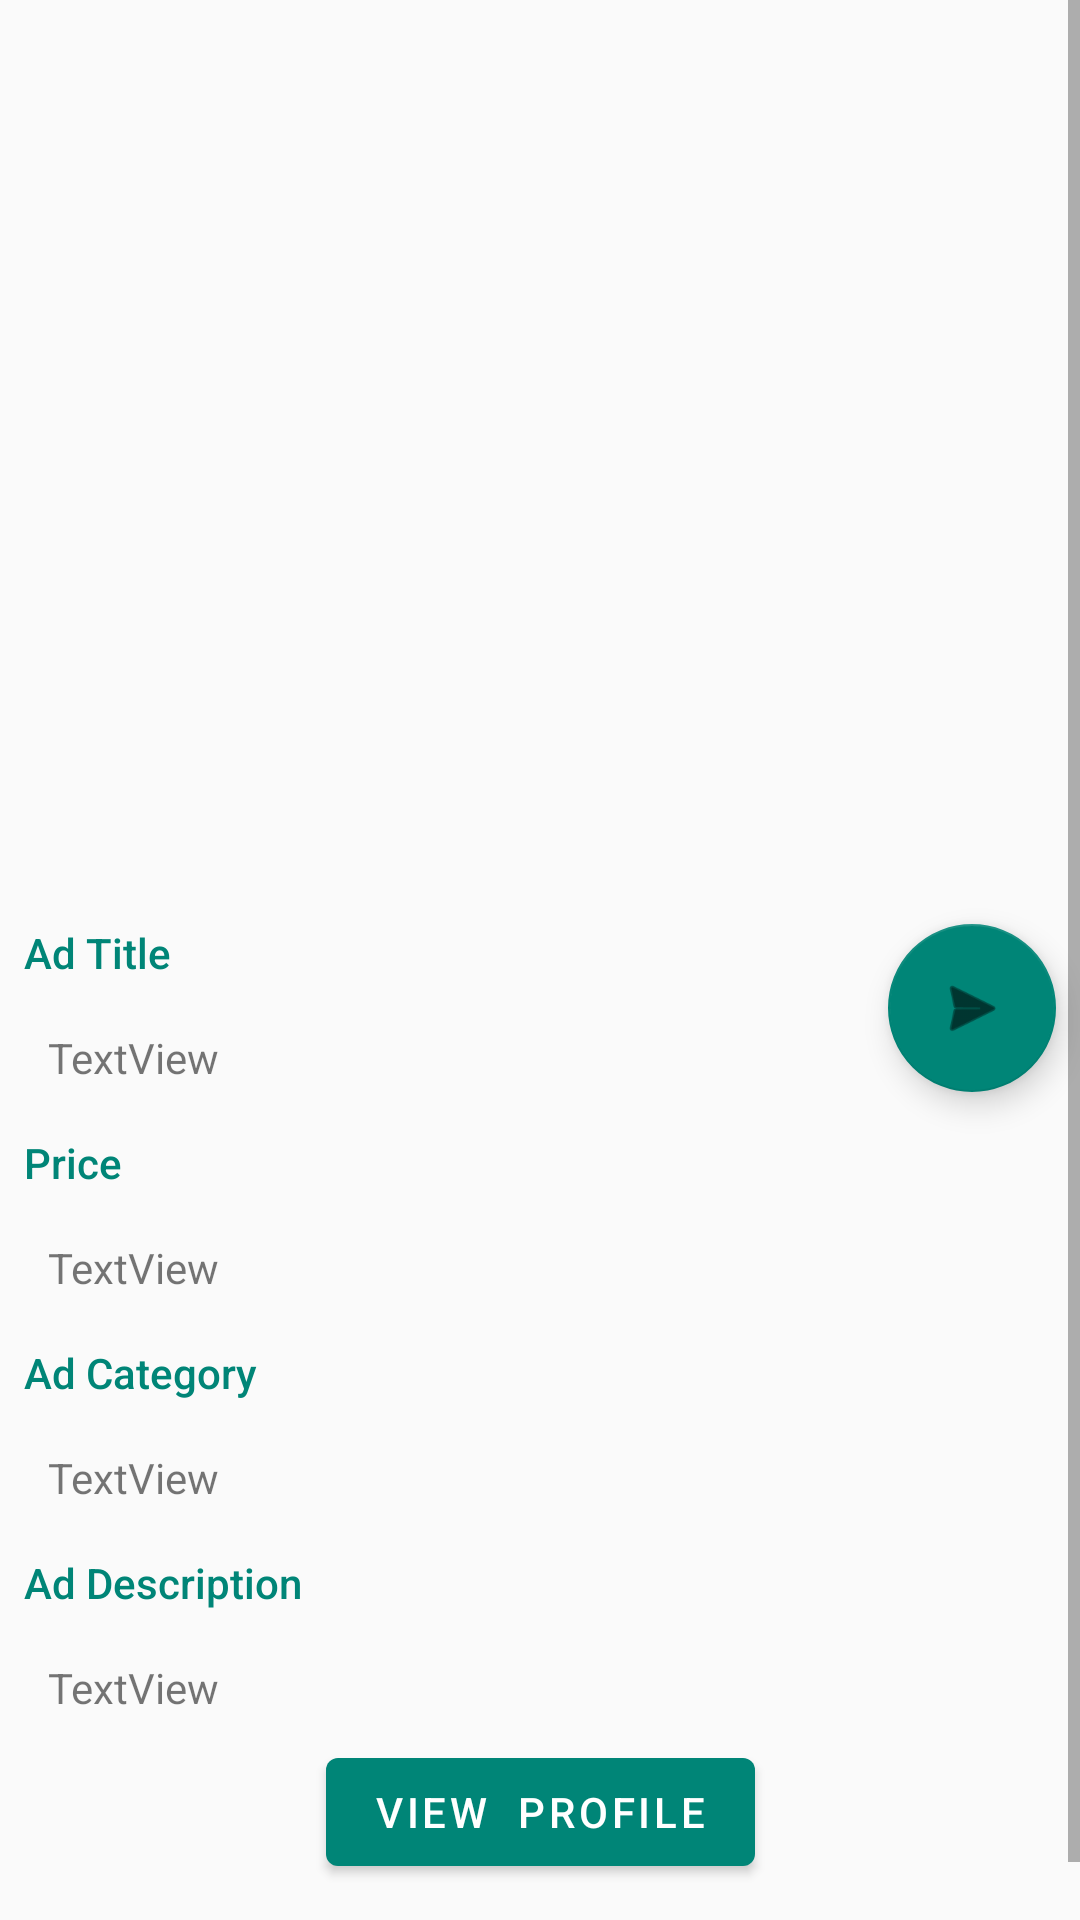

Layout XML and referenced resources for this Android screen:
<!-- AndroidManifest.xml: application theme AppTheme -->
<!-- res/layout/activity_full_ad_view.xml -->
<?xml version="1.0" encoding="utf-8"?>
<ScrollView xmlns:app="http://schemas.android.com/apk/res-auto"
    xmlns:tools="http://schemas.android.com/tools"
    android:layout_width="match_parent"
    android:layout_height="wrap_content"
    android:theme="@style/Theme.MaterialComponents.Light"
    xmlns:android="http://schemas.android.com/apk/res/android">
    <android.support.constraint.ConstraintLayout
        android:layout_width="match_parent"
        android:layout_height="match_parent"
        tools:context=".ConfirmAdd">

        <ImageView
            android:id="@+id/confirm_imageView"
            android:layout_width="0dp"
            android:layout_height="300dp"
            android:scaleType="centerCrop"
            app:layout_constraintEnd_toEndOf="parent"
            app:layout_constraintStart_toStartOf="parent"
            app:layout_constraintTop_toTopOf="parent" />

        <TextView
            android:id="@+id/textView9"
            android:layout_width="0dp"
            android:layout_height="wrap_content"
            android:layout_marginStart="8dp"
            android:layout_marginLeft="8dp"
            android:layout_marginTop="8dp"
            android:layout_marginEnd="8dp"
            android:layout_marginRight="8dp"
            android:text="Ad Title"
            style="@style/TextAppearance.AppCompat.Body2"
            android:textColor="@color/colorPrimary"
            app:layout_constraintEnd_toStartOf="@+id/uploadAd"
            app:layout_constraintStart_toStartOf="parent"
            app:layout_constraintTop_toBottomOf="@+id/confirm_imageView" />

        <TextView
            android:id="@+id/confirm_adTitle"
            android:layout_width="0dp"
            android:layout_height="wrap_content"
            android:layout_marginStart="16dp"
            android:layout_marginLeft="16dp"
            android:layout_marginTop="16dp"
            android:layout_marginEnd="8dp"
            android:layout_marginRight="8dp"
            android:text="TextView"
            app:layout_constraintEnd_toStartOf="@+id/uploadAd"
            app:layout_constraintStart_toStartOf="parent"
            app:layout_constraintTop_toBottomOf="@+id/textView9" />

        <TextView
            android:id="@+id/textView11"
            style="@style/TextAppearance.AppCompat.Body2"
            android:layout_width="0dp"
            android:layout_height="wrap_content"
            android:layout_marginStart="8dp"
            android:layout_marginLeft="8dp"
            android:layout_marginTop="16dp"
            android:layout_marginEnd="8dp"
            android:layout_marginRight="8dp"
            android:text="Ad Category"
            android:textColor="@color/colorPrimary"
            app:layout_constraintEnd_toEndOf="parent"
            app:layout_constraintStart_toStartOf="parent"
            app:layout_constraintTop_toBottomOf="@+id/adprice" />

        <android.support.design.widget.FloatingActionButton
            android:id="@+id/uploadAd"
            android:layout_width="wrap_content"
            android:layout_height="wrap_content"
            android:layout_marginTop="8dp"
            android:layout_marginEnd="8dp"
            android:layout_marginRight="8dp"
            android:clickable="true"
            android:src="@android:drawable/ic_menu_send"
            app:backgroundTint="@color/colorPrimary"
            app:layout_constraintEnd_toEndOf="parent"
            app:layout_constraintTop_toBottomOf="@+id/confirm_imageView" />

        <TextView
            android:id="@+id/confirm_AdCategory"
            android:layout_width="0dp"
            android:layout_height="wrap_content"
            android:layout_marginStart="16dp"
            android:layout_marginLeft="16dp"
            android:layout_marginTop="16dp"
            android:layout_marginEnd="8dp"
            android:layout_marginRight="8dp"
            android:text="TextView"
            app:layout_constraintEnd_toEndOf="parent"
            app:layout_constraintStart_toStartOf="parent"
            app:layout_constraintTop_toBottomOf="@+id/textView11" />

        <TextView
            android:id="@+id/textView13"
            style="@style/TextAppearance.AppCompat.Body2"
            android:layout_width="0dp"
            android:layout_height="wrap_content"
            android:layout_marginStart="8dp"
            android:layout_marginLeft="8dp"
            android:layout_marginTop="16dp"
            android:layout_marginEnd="8dp"
            android:layout_marginRight="8dp"
            android:text="Ad Description"
            android:textColor="@color/colorPrimary"
            app:layout_constraintEnd_toEndOf="parent"
            app:layout_constraintStart_toStartOf="parent"
            app:layout_constraintTop_toBottomOf="@+id/confirm_AdCategory" />

        <TextView
            android:id="@+id/confirm_adDescription"
            android:layout_width="0dp"
            android:layout_height="wrap_content"
            android:layout_marginStart="16dp"
            android:layout_marginLeft="16dp"
            android:layout_marginTop="16dp"
            android:layout_marginEnd="8dp"
            android:layout_marginRight="8dp"
            android:text="TextView"
            app:layout_constraintEnd_toEndOf="parent"
            app:layout_constraintStart_toStartOf="parent"
            app:layout_constraintTop_toBottomOf="@+id/textView13" />

        <android.support.design.button.MaterialButton
            android:id="@+id/viewProfile"
            android:layout_width="wrap_content"
            android:layout_height="wrap_content"
            android:layout_marginStart="8dp"
            android:layout_marginLeft="8dp"
            android:layout_marginTop="8dp"
            android:layout_marginEnd="8dp"
            android:layout_marginRight="8dp"
            android:layout_marginBottom="32dp"
            android:text="View  Profile"
            app:backgroundTint="@color/colorPrimary"
            app:layout_constraintBottom_toBottomOf="parent"
            app:layout_constraintEnd_toEndOf="parent"
            app:layout_constraintStart_toStartOf="parent"
            app:layout_constraintTop_toBottomOf="@+id/confirm_adDescription" />

        <TextView
            android:id="@+id/textView19"
            style="@style/TextAppearance.AppCompat.Body2"
            android:layout_width="0dp"
            android:layout_height="wrap_content"
            android:layout_marginStart="8dp"
            android:layout_marginLeft="8dp"
            android:layout_marginTop="16dp"
            android:layout_marginEnd="8dp"
            android:layout_marginRight="8dp"
            android:text="Price"
            android:textColor="@color/colorPrimary"
            app:layout_constraintEnd_toEndOf="parent"
            app:layout_constraintStart_toStartOf="parent"
            app:layout_constraintTop_toBottomOf="@+id/confirm_adTitle" />

        <TextView
            android:id="@+id/adprice"
            android:layout_width="0dp"
            android:layout_height="wrap_content"
            android:layout_marginStart="16dp"
            android:layout_marginLeft="16dp"
            android:layout_marginTop="16dp"
            android:layout_marginEnd="8dp"
            android:layout_marginRight="8dp"
            android:text="TextView"
            app:layout_constraintEnd_toEndOf="parent"
            app:layout_constraintStart_toStartOf="parent"
            app:layout_constraintTop_toBottomOf="@+id/textView19" />

    </android.support.constraint.ConstraintLayout>
</ScrollView>
<!-- resources referenced by this layout -->
<resources>
  <color name="colorPrimary">#008577</color>
  <style name="AppTheme" parent="Theme.AppCompat.Light.DarkActionBar">
          
          <item name="colorPrimary">@color/colorPrimary</item>
          <item name="colorPrimaryDark">@color/colorPrimaryDark</item>
          <item name="colorAccent">@color/colorAccent</item>
      </style>
  <color name="colorPrimaryDark">#00574B</color>
  <color name="colorAccent">#D81B60</color>
</resources>
